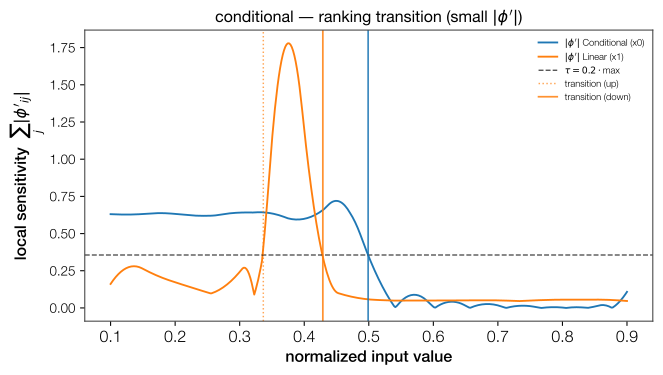

The file beside this chart, header and first rows:
point, feat_idx, direction, dominant
0.3366, 1, up, False
0.4288, 1, down, False
0.499, 0, down, True
